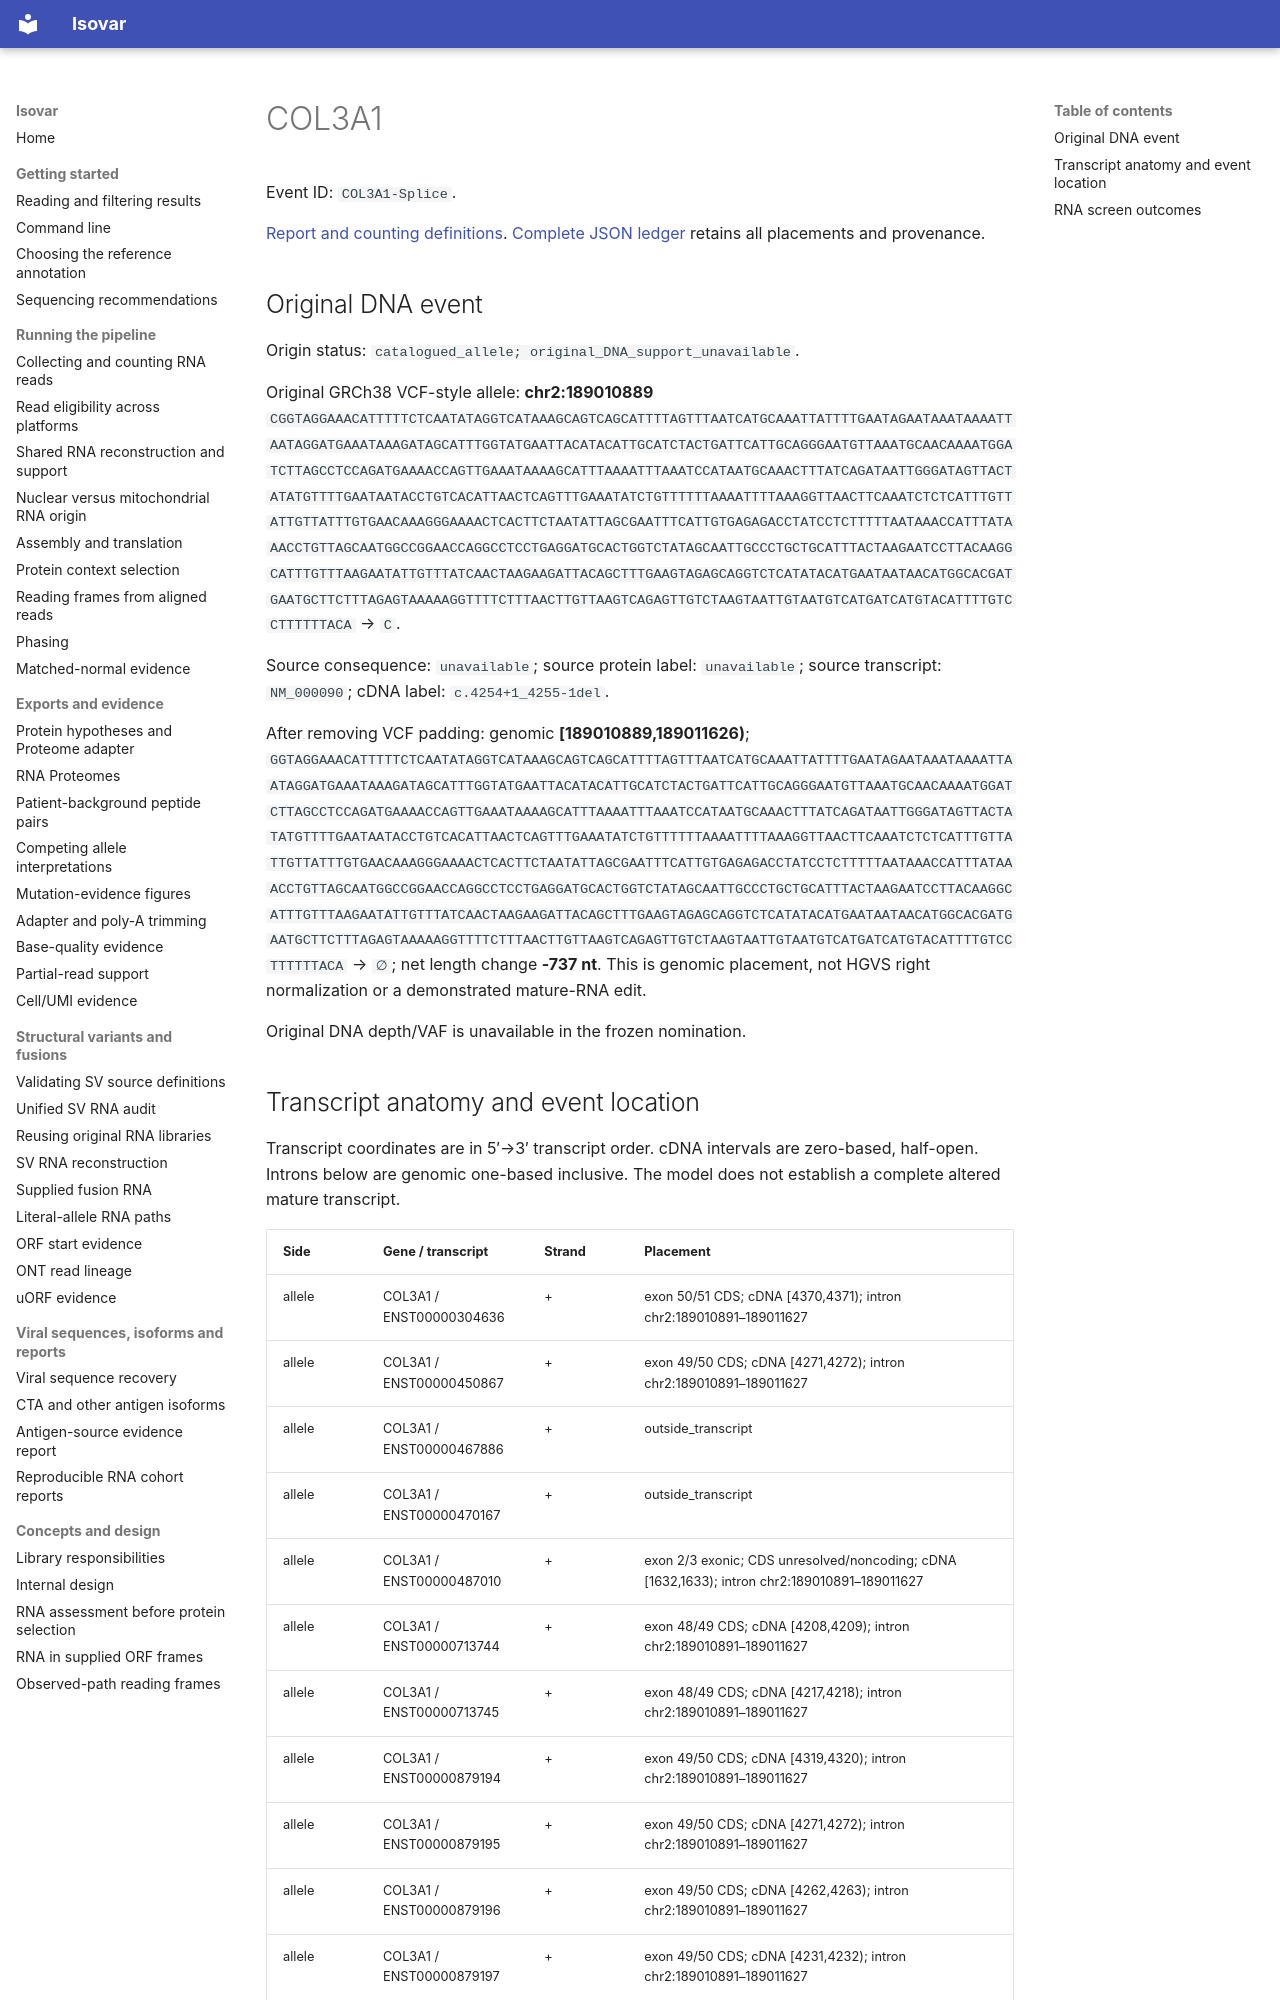

repository: openvax/isovar · page: data/sid-neoorf-event-report/events/COL3A1-Splice/index.html · generator: mkdocs

# COL3A1

Event ID: `COL3A1-Splice`.

[Report and counting definitions](../../../sid-neoorf-event-report.md). [Complete JSON ledger](https://github.com/openvax/isovar/releases/download/v1.54.0/sid-neoorf-events-1.54.0.json.gz) retains all placements and provenance.

## Original DNA event

Origin status: `catalogued_allele; original_DNA_support_unavailable`.

Original GRCh38 VCF-style allele: **chr2:189010889** `CGGTAGGAAACATTTTTCTCAATATAGGTCATAAAGCAGTCAGCATTTTAGTTTAATCATGCAAATTATTTTGAATAGAATAAATAAAATTAATAGGATGAAATAAAGATAGCATTTGGTATGAATTACATACATTGCATCTACTGATTCATTGCAGGGAATGTTAAATGCAACAAAATGGATCTTAGCCTCCAGATGAAAACCAGTTGAAATAAAAGCATTTAAAATTTAAATCCATAATGCAAACTTTATCAGATAATTGGGATAGTTACTATATGTTTTGAATAATACCTGTCACATTAACTCAGTTTGAAATATCTGTTTTTTAAAATTTTAAAGGTTAACTTCAAATCTCTCATTTGTTATTGTTATTTGTGAACAAAGGGAAAACTCACTTCTAATATTAGCGAATTTCATTGTGAGAGACCTATCCTCTTTTTAATAAACCATTTATAAACCTGTTAGCAATGGCCGGAACCAGGCCTCCTGAGGATGCACTGGTCTATAGCAATTGCCCTGCTGCATTTACTAAGAATCCTTACAAGGCATTTGTTTAAGAATATTGTTTATCAACTAAGAAGATTACAGCTTTGAAGTAGAGCAGGTCTCATATACATGAATAATAACATGGCACGATGAATGCTTCTTTAGAGTAAAAAGGTTTTCTTTAACTTGTTAAGTCAGAGTTGTCTAAGTAATTGTAATGTCATGATCATGTACATTTTGTCCTTTTTTACA` → `C`.

Source consequence: `unavailable`; source protein label: `unavailable`; source transcript: `NM_000090`; cDNA label: `c.4254+1_4255-1del`.

After removing VCF padding: genomic **[189010889,189011626)**; `GGTAGGAAACATTTTTCTCAATATAGGTCATAAAGCAGTCAGCATTTTAGTTTAATCATGCAAATTATTTTGAATAGAATAAATAAAATTAATAGGATGAAATAAAGATAGCATTTGGTATGAATTACATACATTGCATCTACTGATTCATTGCAGGGAATGTTAAATGCAACAAAATGGATCTTAGCCTCCAGATGAAAACCAGTTGAAATAAAAGCATTTAAAATTTAAATCCATAATGCAAACTTTATCAGATAATTGGGATAGTTACTATATGTTTTGAATAATACCTGTCACATTAACTCAGTTTGAAATATCTGTTTTTTAAAATTTTAAAGGTTAACTTCAAATCTCTCATTTGTTATTGTTATTTGTGAACAAAGGGAAAACTCACTTCTAATATTAGCGAATTTCATTGTGAGAGACCTATCCTCTTTTTAATAAACCATTTATAAACCTGTTAGCAATGGCCGGAACCAGGCCTCCTGAGGATGCACTGGTCTATAGCAATTGCCCTGCTGCATTTACTAAGAATCCTTACAAGGCATTTGTTTAAGAATATTGTTTATCAACTAAGAAGATTACAGCTTTGAAGTAGAGCAGGTCTCATATACATGAATAATAACATGGCACGATGAATGCTTCTTTAGAGTAAAAAGGTTTTCTTTAACTTGTTAAGTCAGAGTTGTCTAAGTAATTGTAATGTCATGATCATGTACATTTTGTCCTTTTTTACA` → `∅`; net length change **-737 nt**. This is genomic placement, not HGVS right normalization or a demonstrated mature-RNA edit.

Original DNA depth/VAF is unavailable in the frozen nomination.
